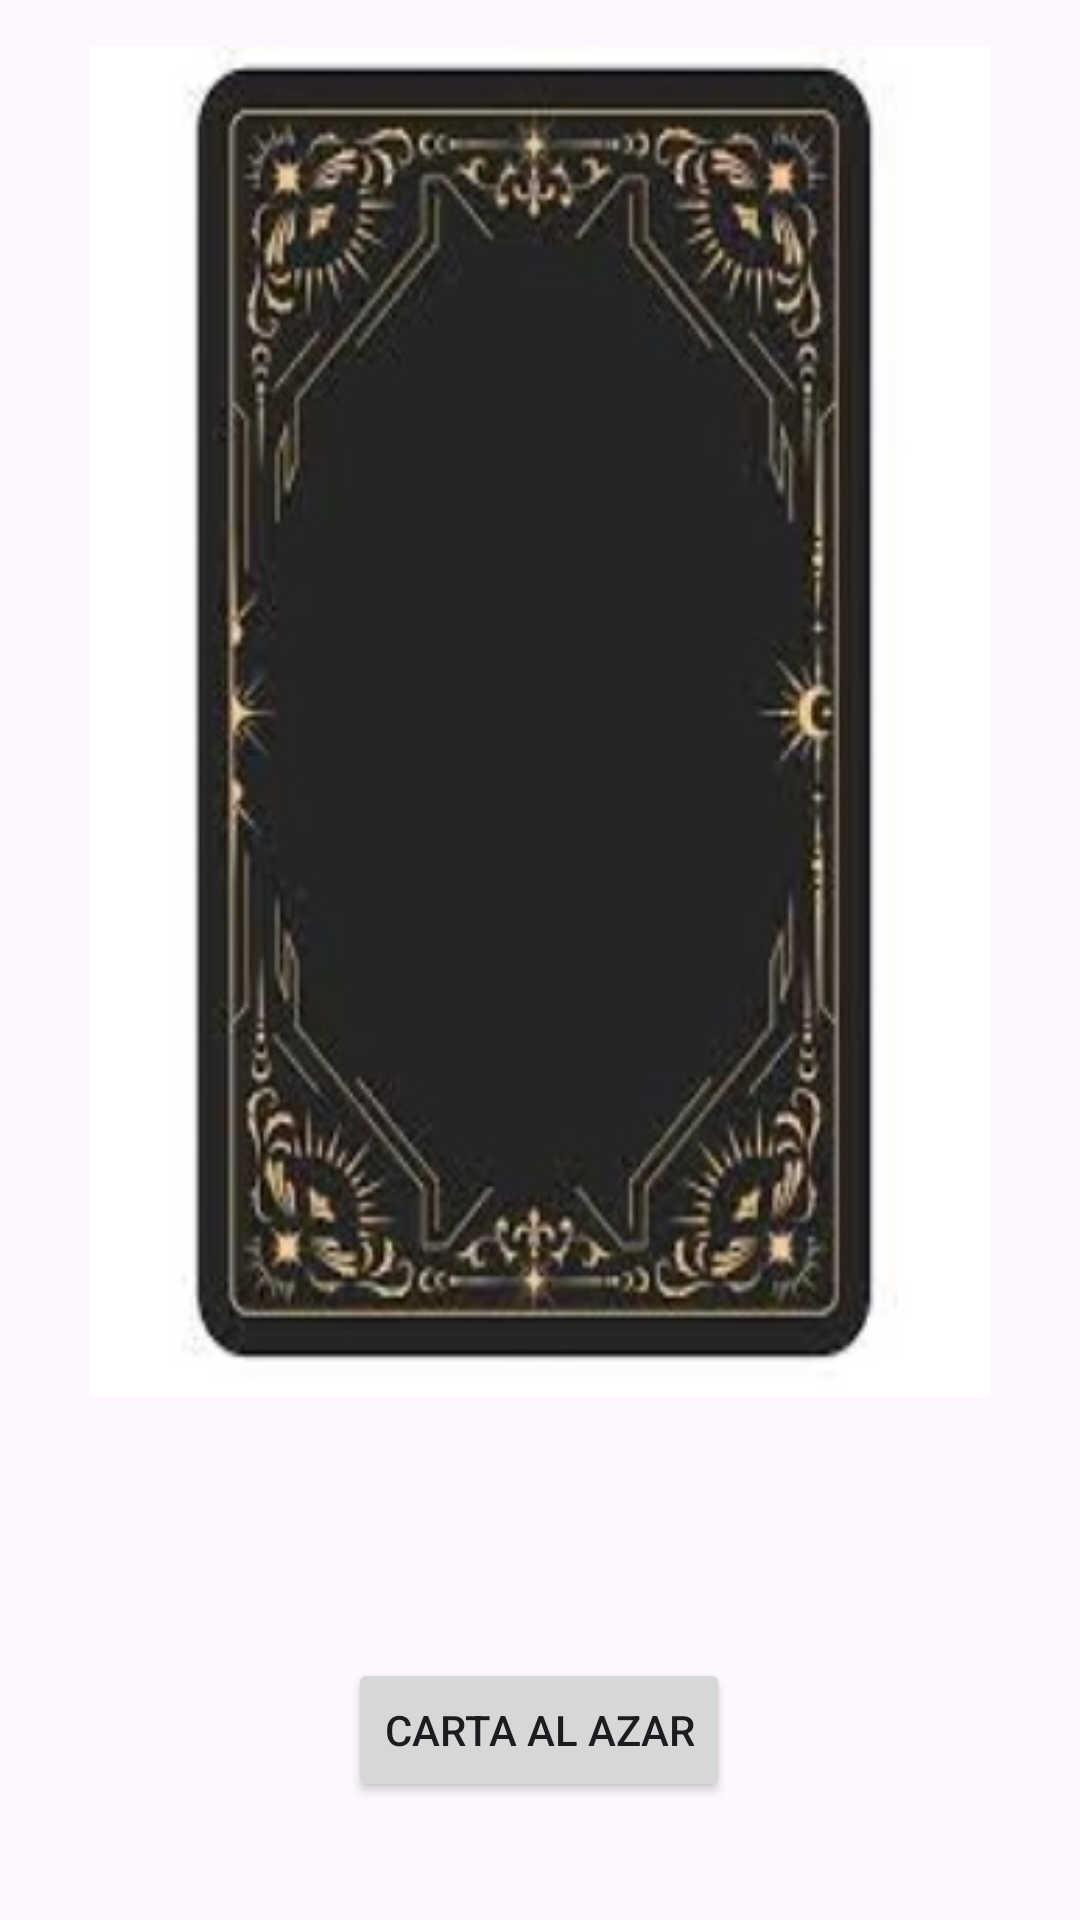

The Android layout XML behind this screen, and the referenced resources:
<!-- AndroidManifest.xml: application theme Theme.Tarot01 -->
<!-- res/layout/activity_main.xml -->
<?xml version="1.0" encoding="utf-8"?>
<androidx.constraintlayout.widget.ConstraintLayout xmlns:android="http://schemas.android.com/apk/res/android"
    xmlns:app="http://schemas.android.com/apk/res-auto"
    xmlns:tools="http://schemas.android.com/tools"
    android:layout_width="match_parent"
    android:layout_height="match_parent"
    tools:context=".MainActivity">

    <Button
        android:id="@+id/button"
        android:layout_width="wrap_content"
        android:layout_height="wrap_content"
        android:layout_marginTop="8dp"
        android:layout_marginBottom="24dp"
        android:text="Carta al Azar"
        app:layout_constraintBottom_toBottomOf="parent"
        app:layout_constraintEnd_toEndOf="parent"
        app:layout_constraintHorizontal_bias="0.498"
        app:layout_constraintStart_toStartOf="parent"
        app:layout_constraintTop_toBottomOf="@+id/tvNombre" />

    <TextView
        android:id="@+id/tvNombre"
        android:layout_width="wrap_content"
        android:layout_height="wrap_content"
        android:layout_marginTop="8dp"
        android:layout_marginBottom="8dp"
        android:textSize="24sp"
        app:layout_constraintBottom_toTopOf="@+id/button"
        app:layout_constraintEnd_toEndOf="parent"
        app:layout_constraintStart_toStartOf="parent"
        app:layout_constraintTop_toBottomOf="@+id/frameLayout" />

    <FrameLayout
        android:id="@+id/frameLayout"
        android:layout_width="300dp"
        android:layout_height="450dp"
        app:layout_constraintBottom_toTopOf="@+id/tvNombre"
        app:layout_constraintEnd_toEndOf="parent"
        app:layout_constraintStart_toStartOf="parent"
        app:layout_constraintTop_toTopOf="parent"
        app:layout_constraintVertical_bias="0.49">

        <ImageButton
            android:id="@+id/imageButton"
            android:layout_width="match_parent"
            android:layout_height="match_parent"
            android:background="@color/white"
            android:scaleType="fitCenter"
            android:visibility="visible"
            app:srcCompat="@drawable/cartareverso" />
    </FrameLayout>


</androidx.constraintlayout.widget.ConstraintLayout>
<!-- resources referenced by this layout -->
<resources>
  <!-- drawable cartareverso: jpg bitmap (drawable, 34135 bytes) -->
  <style name="Theme.Tarot01" parent="Base.Theme.Tarot01" />
  <style name="Base.Theme.Tarot01" parent="Theme.Material3.DayNight.NoActionBar">
          
          
      </style>
  <!-- not gathered from this repository: default colours our renderer supplied (Android Studio template values) -->
  <color name="white">#FFFFFFFF</color>
</resources>
